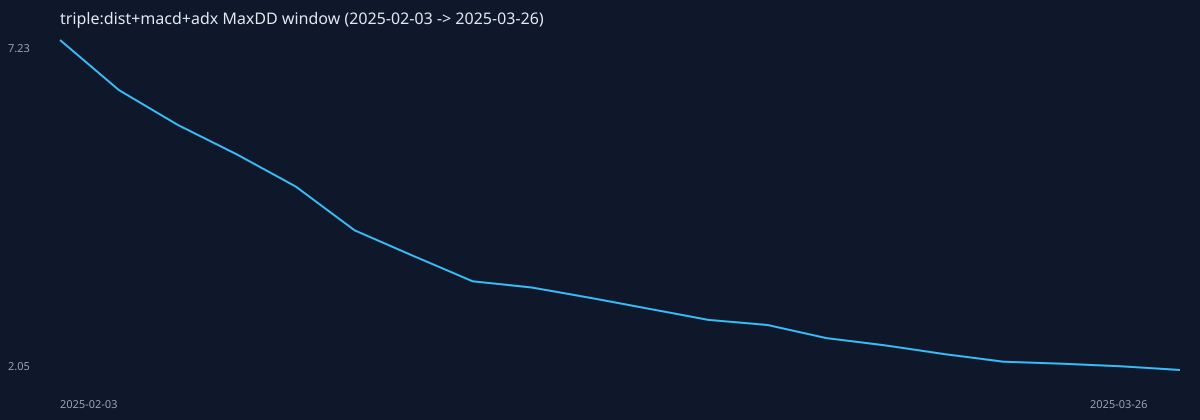

The data file committed next to this chart (first rows):
date, equity_compound, drawdownPct_compound, dailyReturnPct
2025-02-03, 7.229, 0, 5.227
2025-02-28, 6.443, -10.88, -10.88
2025-03-03, 5.895, -18.44, -8.493
2025-03-04, 5.434, -24.82, -7.82
2025-03-05, 4.928, -31.82, -9.311
2025-03-06, 4.24, -41.34, -13.96
2025-03-07, 3.837, -46.91, -9.504
2025-03-10, 3.442, -52.38, -10.29
2025-03-11, 3.345, -53.72, -2.829
2025-03-12, 3.182, -55.98, -4.883
2025-03-13, 3.009, -58.38, -5.439
2025-03-14, 2.836, -60.76, -5.734
2025-03-17, 2.757, -61.86, -2.794
2025-03-18, 2.551, -64.71, -7.473
2025-03-19, 2.437, -66.28, -4.455
2025-03-20, 2.3, -68.18, -5.632
2025-03-21, 2.181, -69.82, -5.162
2025-03-24, 2.149, -70.27, -1.464
2025-03-25, 2.109, -70.82, -1.878
2025-03-26, 2.051, -71.63, -2.767
